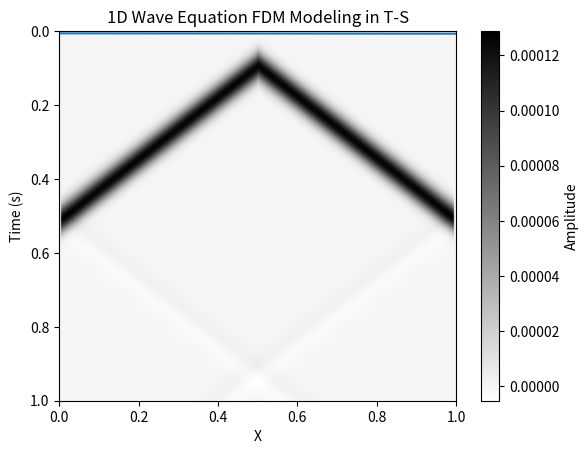

Write Python code to recreate this figure.
import numpy as np
import matplotlib.pyplot as plt

def fdgaus(w, cutoff, dt, nt):
    phi = 4 * np.arctan(1.0)
    a = phi * (5.0 * cutoff / 8.0) ** 2
    amp = np.sqrt(a / phi)
    for i in range(nt):
        t = i * dt
        arg = -a * t ** 2
        if arg < -32.0:
            arg = -32.0
        w[i] = amp * np.exp(arg)

    for i in range(nt):
        if w[i] < 0.001 * w[0]:
            icut = i
            t0 = icut * dt
            break

    for i in range(nt):
        t = i * dt
        t = t - t0
        arg = -a * t ** 2
        if arg < -32.0:
            arg = -32.0
        w[i] = -2.0 * np.sqrt(a) * a * t * np.exp(arg) / np.sqrt(phi)

    smax = np.max(np.abs(w))
    for i in range(nt):
        w[i] = w[i] / smax

def main():
    xmax = 1.0
    dx = 0.005
    nx = int(xmax / dx)
    vmax = 1.2
    tmax = 1.0
    dt = 0.001
    nt = int(tmax / dt)
    fmax = 25.0

    u1 = np.zeros(nx)
    u2 = np.zeros(nx)
    u3 = np.zeros(nx)
    f = np.zeros(nx)
    w = np.zeros(nt)

    f[nx // 2] = 1.0

    fdgaus(w, fmax, dt, nt)
    plt.plot(w)
    plt.show()

    seismogram = np.zeros((nt, nx))  # 2차원 배열로 seismogram 저장

    for it in range(nt):
        for ix in range(1, nx - 1):
            u3[ix] = (vmax ** 2) * (dt ** 2) * (
                    (u2[ix + 1] - 2 * u2[ix] + u2[ix - 1]) / dx ** 2 + w[it] * f[ix]) + 2.0 * u2[ix] - u1[ix]
        for ix in range(nx):
            u1[ix] = u2[ix]
            u2[ix] = u3[ix]
            #단방향으로 푼 파동방정식 값을 대입해줘서 양 옆을 없앤다!
        u2[0] = vmax * dt / dx * (u1[1] - u1[0]) + u1[0]
        u2[nx-1] = vmax * dt / dx * (u1[nx - 2] - u1[nx-1]) + u1[nx-1]

        seismogram[it, :] = u3  # 지진 센서 위치에 해당하는 데이터를 seismogram에 저장

    # Seismogram을 2차원 그래프로 시각화합니다.
    plt.imshow(seismogram, aspect='auto', extent=[0, xmax, tmax, 0], cmap='binary')
    plt.colorbar(label="Amplitude")
    plt.xlabel("X")
    plt.ylabel("Time (s)")
    plt.title("1D Wave Equation FDM Modeling in T-S")
    plt.show()

if __name__ == "__main__":
    main()
